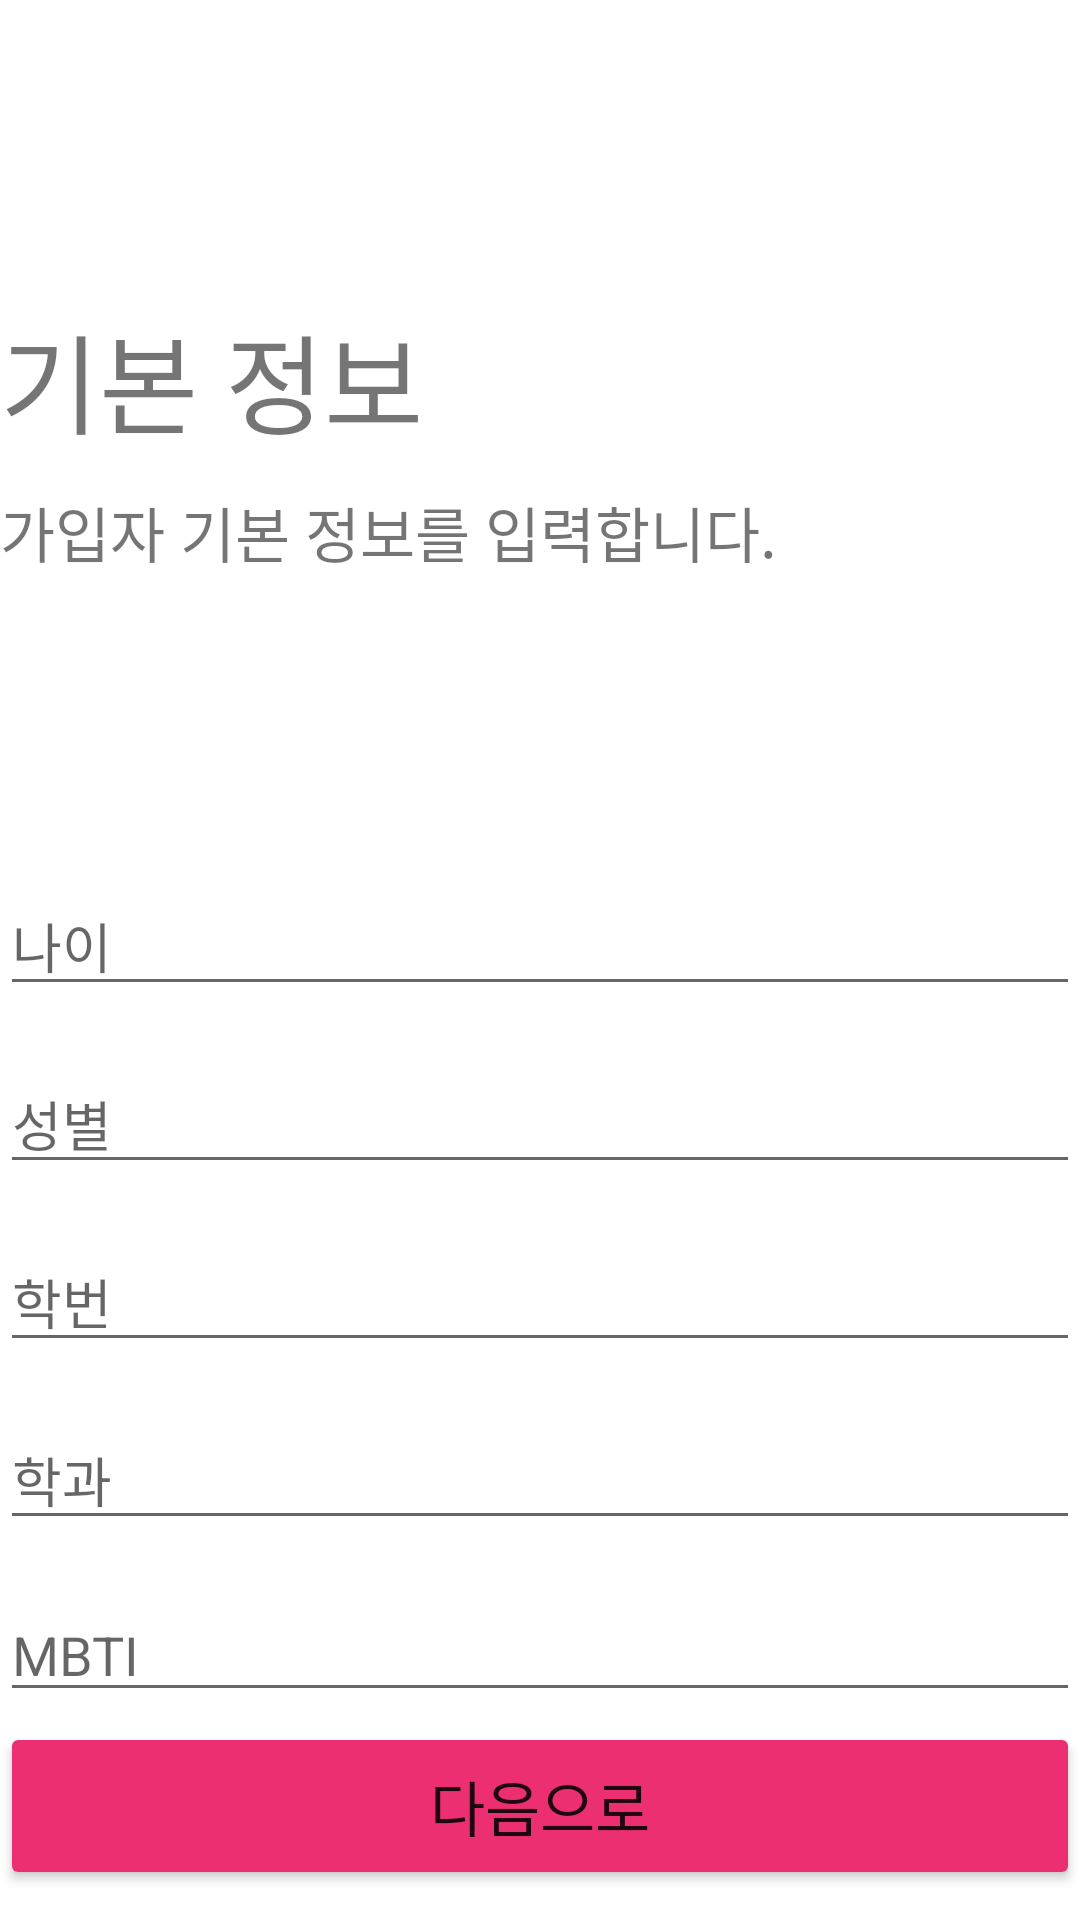

Reconstruct the res/layout file that produces this screen, plus the resources it refers to.
<!-- AndroidManifest.xml: application theme Theme.Honeybee -->
<!-- res/layout/fragment_user_info.xml -->
<?xml version="1.0" encoding="utf-8"?>
<androidx.constraintlayout.widget.ConstraintLayout xmlns:android="http://schemas.android.com/apk/res/android"
    xmlns:tools="http://schemas.android.com/tools"
    android:layout_width="match_parent"
    android:layout_height="match_parent"
    xmlns:app="http://schemas.android.com/apk/res-auto"
    android:layout_marginLeft="20dp"
    android:layout_marginRight="20dp">

    <TextView
        android:id="@+id/title"
        android:layout_width="wrap_content"
        android:layout_height="wrap_content"
        android:text="기본 정보"
        android:textSize="36dp"
        android:layout_marginTop="100dp"
        app:layout_constraintStart_toStartOf="parent"
        app:layout_constraintTop_toTopOf="parent"></TextView>

    <TextView
        android:id="@+id/login_info_text"
        android:layout_width="match_parent"
        android:layout_height="wrap_content"
        android:text="가입자 기본 정보를 입력합니다."
        android:textSize="20dp"
        android:layout_marginTop="10dp"
        app:layout_constraintStart_toStartOf="parent"
        app:layout_constraintTop_toBottomOf="@id/title">
    </TextView>
    <EditText
        android:id="@+id/age"
        android:layout_width="match_parent"
        android:layout_height="wrap_content"
        android:hint="나이"
        android:layout_marginTop="100dp"
        app:layout_constraintTop_toBottomOf="@id/login_info_text"
        tools:ignore="MissingConstraints">
    </EditText>
    <EditText
        android:id="@+id/gender"
        android:layout_width="match_parent"
        android:layout_height="wrap_content"
        android:hint="성별"
        android:layout_marginTop="16dp"
        app:layout_constraintTop_toBottomOf="@id/age"
        tools:ignore="MissingConstraints">
    </EditText>
    <EditText
        android:id="@+id/studentNumber"
        android:layout_width="match_parent"
        android:layout_height="wrap_content"
        android:hint="학번"
        android:layout_marginTop="16dp"
        app:layout_constraintTop_toBottomOf="@id/gender"
        tools:ignore="MissingConstraints">
    </EditText>
    <EditText
        android:id="@+id/department"
        android:layout_width="match_parent"
        android:layout_height="wrap_content"
        android:hint="학과"
        android:layout_marginTop="16dp"
        app:layout_constraintTop_toBottomOf="@id/studentNumber"
        tools:ignore="MissingConstraints">
    </EditText>
    <EditText
        android:id="@+id/mbti"
        android:layout_width="match_parent"
        android:layout_height="wrap_content"
        android:hint="MBTI"
        android:layout_marginTop="16dp"
        app:layout_constraintTop_toBottomOf="@id/department"
        tools:ignore="MissingConstraints">
    </EditText>
    <Button
        android:id="@+id/nextBtn"
        android:layout_width="match_parent"
        android:layout_height="56dp"
        android:backgroundTint="@color/main"
        android:text="다음으로"
        android:textFontWeight="700"
        android:textSize="20dp"
        android:layout_marginTop="16dp"
        android:layout_marginBottom="10dp"
        app:layout_constraintBottom_toBottomOf="parent">
    </Button>
</androidx.constraintlayout.widget.ConstraintLayout>
<!-- resources referenced by this layout -->
<resources>
  <color name="main">#EC2F73</color>
  <style name="Theme.Honeybee" parent="Theme.MaterialComponents.DayNight.NoActionBar">
          
          <item name="colorPrimary">@color/purple_500</item>
          <item name="colorPrimaryVariant">@color/purple_700</item>
          <item name="colorOnPrimary">@color/white</item>
          
          <item name="colorSecondary">@color/teal_200</item>
          <item name="colorSecondaryVariant">@color/teal_700</item>
          <item name="colorOnSecondary">@color/black</item>
          [
          <item name="android:statusBarColor">@color/black</item>
          <item name="android:windowTranslucentStatus">true</item>
          <item name="android:windowTranslucentNavigation">false</item>
          
      </style>
  <color name="purple_500">#FF6200EE</color>
  <color name="purple_700">#FF3700B3</color>
  <color name="white">#FFFFFFFF</color>
  <color name="teal_200">#FF03DAC5</color>
  <color name="teal_700">#FF018786</color>
  <color name="black">#FF000000</color>
</resources>
